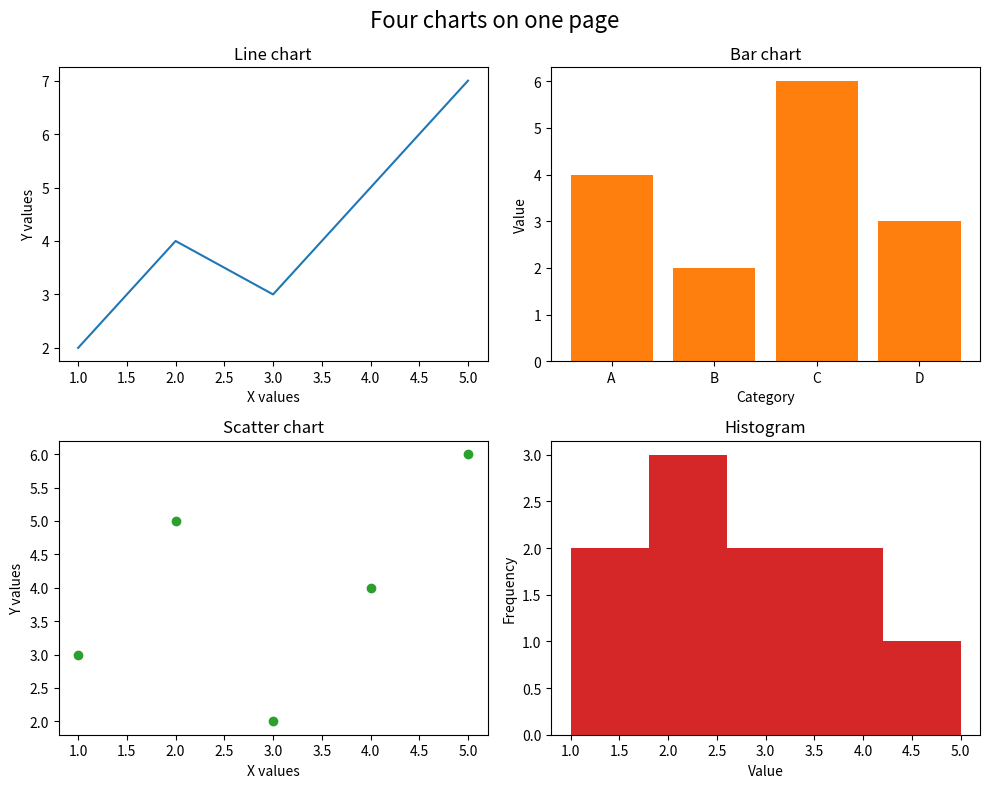

Recreate this plot in Python.
"""Day 4: matplotlib subplots — multiple charts in one figure."""
import matplotlib.pyplot as plt

x = [1, 2, 3, 4, 5]
y1 = [2, 4, 3, 5, 7]

categories = ["A", "B", "C", "D"]
values = [4, 2, 6, 3]

x2 = [1, 2, 3, 4, 5]
y2 = [3, 5, 2, 4, 6]

data = [1, 2, 2, 3, 4, 4, 5, 3, 2, 1]

fig, axes = plt.subplots(nrows=2, ncols=2, figsize=(10, 8))

axes[0, 0].plot(x, y1, color="tab:blue")
axes[0, 0].set_xlabel("X values")
axes[0, 0].set_ylabel("Y values")
axes[0, 0].set_title("Line chart")

axes[0, 1].bar(categories, values, color="tab:orange")
axes[0, 1].set_xlabel("Category")
axes[0, 1].set_ylabel("Value")
axes[0, 1].set_title("Bar chart")

axes[1, 0].scatter(x2, y2, color="tab:green")
axes[1, 0].set_xlabel("X values")
axes[1, 0].set_ylabel("Y values")
axes[1, 0].set_title("Scatter chart")

axes[1, 1].hist(data, bins=5, color="tab:red")
axes[1, 1].set_xlabel("Value")
axes[1, 1].set_ylabel("Frequency")
axes[1, 1].set_title("Histogram")

fig.suptitle("Four charts on one page", fontsize=16)
fig.tight_layout()
# axes is a 2D NumPy array of shape (2, 2) here since nrows=2, ncols=2 —
# indexed with [row, col]; a single-row/column grid would instead give a
# 1D array indexed with just axes[i]
plt.show()
